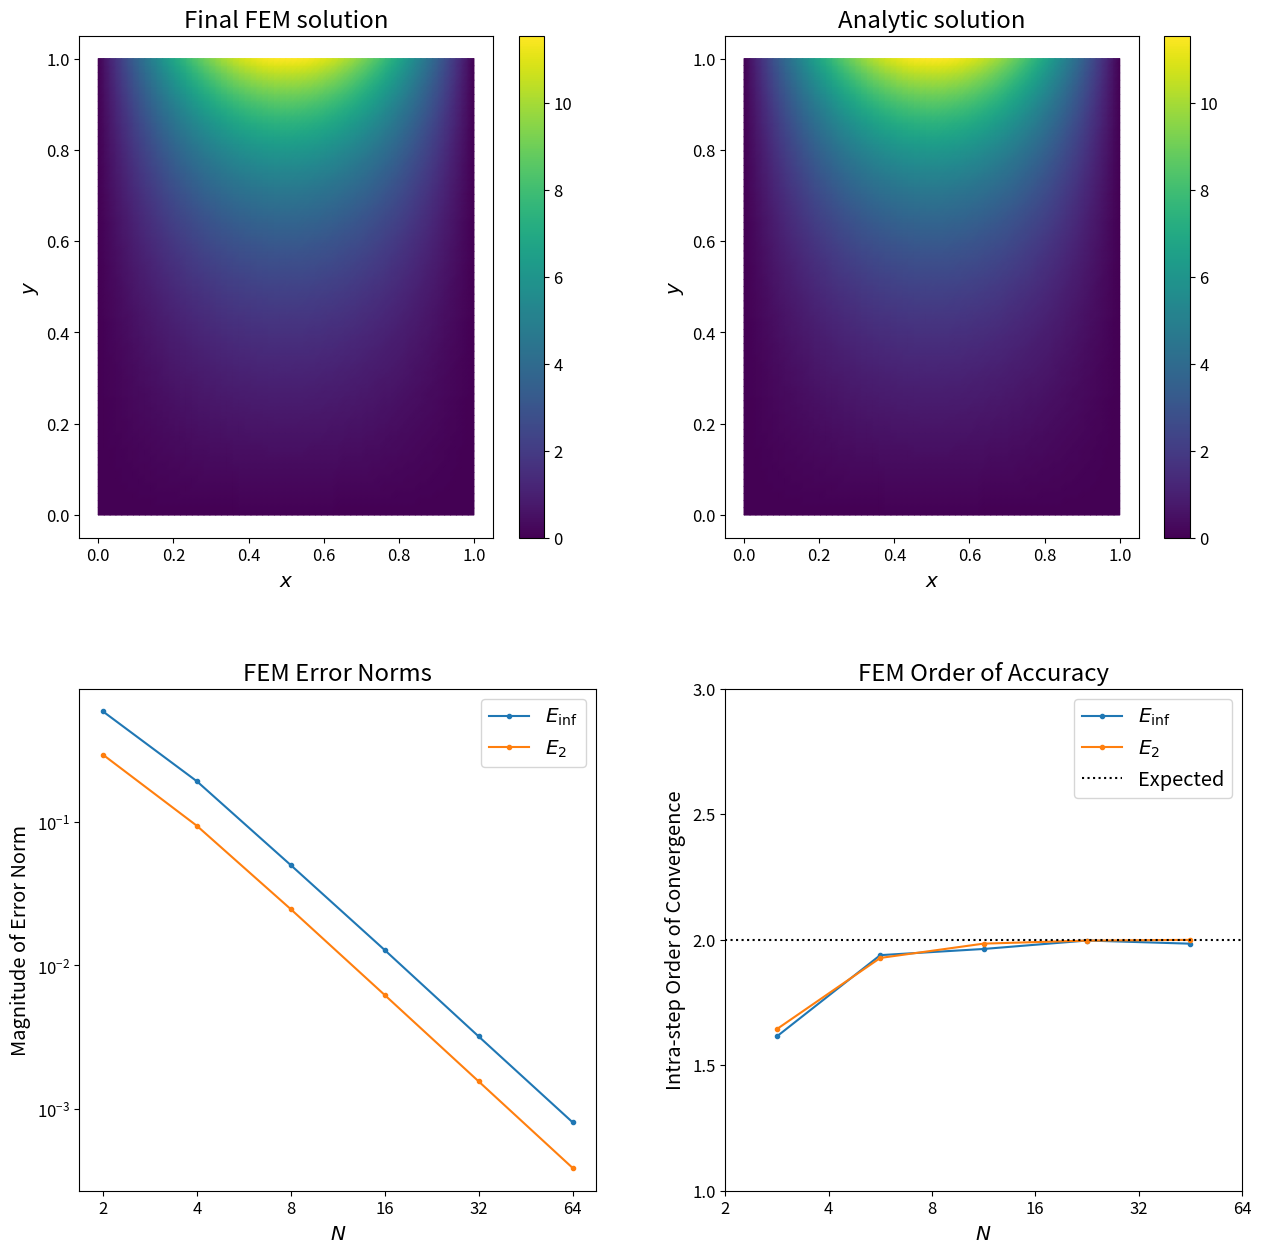

This figure's Python source:
# -*- coding: utf-8 -*-

import numpy as np
import matplotlib as mpl
import matplotlib.pyplot as plt

from scipy.sparse import csr_matrix
from scipy.sparse.linalg import cg

class Mesh(object):
    """ Simple Mesh class for a regular triangular grid on a unit square."""
    
    def generate_mesh(self):
        for j in range(self.N + 1):
            for i in range(self.N + 1):
                self.nodes[j*(self.N+1) + i, 0] = i/self.N
                self.nodes[j*(self.N+1) + i, 1] = j/self.N
                if (i == 0) or (j == 0) or (i == self.N) or (j == self.N):
                    self.is_boundary_node[j*(self.N+1) + i] = True
        
        for j in range(self.N):
            for i in range(self.N):
                self.elems[2*j*self.N + 2*i, 0] = (j  )*(self.N+1) + i
                self.elems[2*j*self.N + 2*i, 1] = (j  )*(self.N+1) + i+1
                self.elems[2*j*self.N + 2*i, 2] = (j+1)*(self.N+1) + i+1
                
                self.elems[2*j*self.N + 2*i+1, 0] = (j  )*(self.N+1) + i
                self.elems[2*j*self.N + 2*i+1, 1] = (j+1)*(self.N+1) + i+1
                self.elems[2*j*self.N + 2*i+1, 2] = (j+1)*(self.N+1) + i
    
    def __init__(self, N):
        self.N = N
        self.elems = np.empty((2*N*N      , 3), dtype='int32')
        self.nodes = np.empty(((N+1)*(N+1), 2), dtype='float64')
        self.is_boundary_node = np.full((N+1)*(N+1), False)
        self.generate_mesh()
    
    def __repr__(self):
        return self.__class__.__name__ + '({!r})'.format(self.N)

    def __str__(self):
        string = repr(self) + '\n\nNodes:\n#\tx\ty\n'
        for j in range(self.N + 1):
            for i in range(self.N + 1):
                n = j*(self.N+1) + i
                string += (str(n) + '\t'
                           + "{:.5f}".format(self.nodes[n, 0]) + '\t'
                           + "{:.5f}".format(self.nodes[n, 1]) + '\n')
        
        string += '\nElements:\n#\tn1\tn2\tn3\n'
        for j in range(self.N):
            for i in range(self.N):
                n = 2*j*self.N + 2*i
                string += (str(n) + '\t'
                           + str(self.elems[n, 0]) + '\t'
                           + str(self.elems[n, 1]) + '\t'
                           + str(self.elems[n, 2]) + '\n')
                
                n = 2*j*self.N + 2*i+1
                string += (str(n) + '\t'
                           + str(self.elems[n, 0]) + '\t'
                           + str(self.elems[n, 1]) + '\t'
                           + str(self.elems[n, 2]) + '\n')
        return string
    
    def __len__(self):
        return len(self.elems)

    def __getitem__(self, position):
        return self.elems[position]
    
##### End of Mesh class definition #####


##### Begin helper functions #####

def FEM_initialize(N):
    # this is just a helper function, so we want everything global
    global mesh, data, row_ind, col_ind, n_nodes, F, g
    
    # generate the mesh
    mesh = Mesh(N)
    
    # pre-allocate arrays for stiffness matrix triplets
    # these are the maximum possibly required sizes; not all will be used
    data = np.zeros(9*2*N*N, dtype='float64')
    row_ind = np.zeros(9*2*N*N, dtype='int32')
    col_ind = np.zeros(9*2*N*N, dtype='int32')
    
    # pre-allocate array for RHS vector and Dirichlet boundary function
    n_nodes = (N+1)*(N+1)
    F = np.zeros(n_nodes, dtype='float64')
    g = np.zeros(n_nodes, dtype='float64')
    
    # compute boundary function values at boundary nodes
    g[mesh.is_boundary_node] = \
        ( np.sin(k*np.pi*mesh.nodes[mesh.is_boundary_node,0])
        * np.sinh(k*np.pi*mesh.nodes[mesh.is_boundary_node,1]) )


def compute_error(u, iN):
    global mesh, E_inf, E_2, k
    
    u_exact = np.sin(k*np.pi*mesh.nodes[:,0])*np.sinh(k*np.pi*mesh.nodes[:,1])
    E_inf[iN] = np.linalg.norm(u - u_exact, np.inf)
    E_2[iN] = np.linalg.norm(u - u_exact)/N
    print('max error =', E_inf[iN])
    print('L2 error  =', E_2[iN])
    
    return u_exact
        
##### End helper functions #####
        

##### Start of main program #####
        
# wavenumber for boundary function u(x,1) = sinh(k*pi) = g(x,y)
k = 1

# define shape-function gradients on reference triangle
gradients = np.array([[-1, 1, 0], [-1, 0, 1]])

# allocate arrays for convergence testing
start = 1
stop = 6
nSamples = stop - start + 1
N_array = np.logspace(start, stop, num=nSamples, base=2, dtype='int32')
E_inf = np.empty(nSamples, dtype='float64')
E_2 = np.empty(nSamples, dtype='float64')

# loop over N to test convergence where N is the number of
# grid cells along one dimension, each cell forms 2 triangles
# therefore number of triangular elements equals 2*N*N
# and number of nodes equals (N+1)*(N+1)
for iN, N in enumerate(N_array):

    print('N =', N)
    
    # allocate arrays and compute boundary values
    FEM_initialize(N)
    
    # triplet index for assembly
    index = 0
    
    for elem in mesh:
        N_a = mesh.nodes[elem[0]]
        N_b = mesh.nodes[elem[1]]
        N_c = mesh.nodes[elem[2]]
        # define transformation matrix for elem to reference triangle
        J = np.array([N_b - N_a, N_c - N_a]).transpose()
        det_J = np.linalg.det(J)
        J_inv_T = np.linalg.inv(J).transpose()
        
        for i_alpha, alpha in enumerate(elem):
            if mesh.is_boundary_node[alpha]:
                F[alpha] += g[alpha]
                for beta in elem:
                    if (beta == alpha):
                        data[index] = 1
                        row_ind[index] = alpha
                        col_ind[index] = beta
                        index += 1;
                        
            # if alpha is not a boundary node
            else:
                for i_beta, beta in enumerate(elem):
                    if mesh.is_boundary_node[beta]:
                        F[alpha] -= ( g[beta] * det_J
                                    * np.dot(J_inv_T@gradients[:,i_alpha],
                                             J_inv_T@gradients[:,i_beta]) )
                    else:
                        data[index] = det_J*np.dot(J_inv_T@gradients[:,i_alpha],
                                                   J_inv_T@gradients[:,i_beta])
                        row_ind[index] = alpha
                        col_ind[index] = beta
                        index += 1;
    
    # assemble the triplets into the sparse stiffness matrix
    A = csr_matrix((data, (row_ind, col_ind)), shape=(n_nodes, n_nodes))
    
    # solve for the approximate solution
    u, info = cg(A, F)
#    if (info == 0):
#        print('Solution successful')
    if (info != 0):
        print('solution failed for N = ', N, ' with error code:', info)
    
    # compute the analytic solution and error norms
    u_exact = compute_error(u, iN)
    
##### End of loop over N #####


##### Begin Plotting Routines #####

# clear the current figure, if opened, and set parameters
fig = plt.gcf()
fig.clf()
fig.set_size_inches(15,15)
mpl.rc('axes', titlesize='xx-large', labelsize='x-large')
mpl.rc('xtick', labelsize='large')
mpl.rc('ytick', labelsize='large')
plt.subplots_adjust(hspace = 0.3, wspace = 0.25)

# create a matplotlib triangulation object from the mesh
triangulation = mpl.tri.Triangulation(mesh.nodes[:,0],
                                      mesh.nodes[:,1],
                                      mesh.elems)

# plot the result
plt.subplot(221)
plt.tripcolor(triangulation, u, shading='gouraud')
plt.colorbar()
plt.xlabel(r'$x$')
plt.ylabel(r'$y$')
plt.title('Final FEM solution')

# plot analytic solution
plt.subplot(222)
plt.tripcolor(triangulation, u_exact, shading='gouraud')
plt.colorbar()
plt.xlabel(r'$x$')
plt.ylabel(r'$y$')
plt.title('Analytic solution')

# plot the error convergence
plt.subplot(223)
plt.loglog(N_array, E_inf, '.-', label=r'$E_\inf$')
plt.loglog(N_array, E_2, '.-', label=r'$E_2$')
plt.minorticks_off()
plt.xticks(N_array, N_array)
plt.xlabel(r'$N$')
plt.ylabel(r'Magnitude of Error Norm')
plt.title('FEM Error Norms')
plt.legend(fontsize='x-large')
## add labels for order of convergence to the same plot
#first = 1 # exclude 0th sample, as it is visually non-asymptotic
#p_inf = np.polyfit(np.log10(N_array[first:]), np.log10(E_inf[first:]), 1)
#p_2 = np.polyfit(np.log10(N_array[first:]), np.log10(E_2[first:]), 1)
#plt.text(N_array[3], E_inf[3],
#         '    $O(N^{' + "{:.2f}".format(p_inf[0]) + '})$',
#         fontsize='large')
#plt.text(N_array[3], E_2[3],
#         r'$O\left(N^{' + "{:.2f}".format(p_2[0]) + r'}\right)$    ',
#         fontsize='large', horizontalalignment='right',
#         verticalalignment='top')

# plot the intra-step order of convergence
plt.subplot(224)
logN = np.log(N_array)
logE_inf = np.log(E_inf)
logE_2 = np.log(E_2)
order_inf = (logE_inf[0:-1] - logE_inf[1:])/(logN[1:] - logN[0:-1])
order_2 = (logE_2[0:-1] - logE_2[1:])/(logN[1:] - logN[0:-1])
intraN = np.logspace(start+0.5, stop-0.5, num=nSamples-1, base=2.0)
plt.plot(intraN, order_inf, '.-', label=r'$E_\inf$')
plt.plot(intraN, order_2, '.-', label=r'$E_2$')
plt.plot([N_array[0], N_array[-1]], [2, 2], 'k:', label='Expected')
plt.xlim(N_array[0], N_array[-1])
plt.xscale('log')
plt.minorticks_off()
plt.xticks(N_array, N_array)
plt.ylim(1, 3)
plt.yticks([1, 1.5, 2, 2.5, 3])
plt.xlabel(r'$N$')
plt.ylabel(r'Intra-step Order of Convergence')
plt.title('FEM Order of Accuracy')
plt.legend(fontsize='x-large')

## plot the mesh over the FEM solution
#fig = plt.figure()
#fig.set_size_inches(7,7)
#plt.tripcolor(triangulation, u, shading='gouraud')
#plt.triplot(triangulation, 'r-', lw=2)
#plt.xlabel(r'$x$')
#plt.ylabel(r'$y$')
#plt.axes().set_aspect('equal')
#plt.margins(0,0)
#plt.savefig("FEM_mesh.pdf", bbox_inches = 'tight',
#    pad_inches = 0)